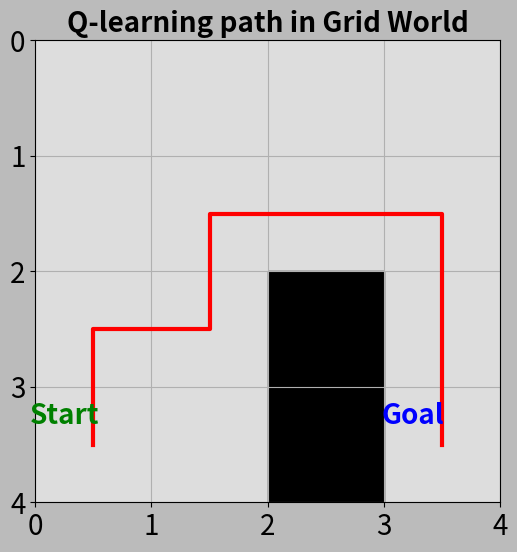

This chart was generated by the following Python code:
import numpy as np
import matplotlib.pyplot as plt
import random

# Create the Q-table and other parameters
Q_table = np.zeros([16,4])

discount = 0.9
learning = 0.8
reward = 0

### Define movement ###

# Starting position
n_init = 3
m_init = 0

n_new = n_init
m_new = m_init

n = n_init
m = m_init

# Start and goal positions
start = (n_init, m_init)
goal = (3, 3)


# Define action values
down = 'down' # 0
right = 'right' # 1
up = 'up' # 2
left = 'left' # 3

action_array = np.array([down, right, up, left])
action_id = 0

### START LEARNING ###
for _ in range(10000):
    while True:
        action = random.choice(action_array)

        if action == 'down' and n < 3:
            if not (n == 1 and m == 2):
                n_new = n + 1
                action_id = 0
                break

        if action == 'right' and m < 3:
            if not (n == 2 and m == 1):
                if not (n == 3 and m == 1):
                    m_new = m + 1
                    action_id = 1
                    break

        if action == 'up' and n > 0:
            n_new = n - 1
            action_id = 2
            break

        if action == 'left' and m > 0:
            if not (n == 2 and m == 3):
                if not (n == 3 and m == 3):
                    m_new = m - 1
                    action_id = 3
                    break


    if n_new == goal[0] and m_new == goal[1]:
        reward = 10
    else:
        reward = -1

    Q_table[4 * n + m][action_id] = Q_table[4 * n + m][action_id] + learning * (reward + discount * Q_table[4 * n_new + m_new][:].max() - Q_table[4 * n + m][action_id])

    n = n_new
    m = m_new

print("")
print("Q table:")
print(Q_table)


### GENERATE PATH ###
rows, cols = 4, 4

# Walls coordinates (row, col)
walls = [(2, 2)]

current_loc = start
coordinate_arrays = np.array([current_loc])

while current_loc != goal:

    current_state = Q_table[4 * current_loc[0] + current_loc[1]][:]
    best_action = current_state.argmax()

    if best_action == 0:
        tempV = current_loc[0]
        tempH = current_loc[1]
        tempV += 1
        current_loc = (tempV, tempH)
    elif best_action == 1:
        tempV = current_loc[0]
        tempH = current_loc[1]
        tempH += 1
        current_loc = (tempV, tempH)
    elif best_action == 2:
        tempV = current_loc[0]
        tempH = current_loc[1]
        tempV -= 1
        current_loc = (tempV, tempH)
    elif best_action == 3:
        tempV = current_loc[0]
        tempH = current_loc[1]
        tempH -= 1
        current_loc = (tempV, tempH)
    else:
        print("If you see this message, then something is wrong with the code!")

    coordinate_arrays = np.vstack((coordinate_arrays, [current_loc]))

print("")
print("Start -> Finish coordinates:")
print(coordinate_arrays)

### PLOTTING ###

fig, ax = plt.subplots(figsize=(6, 6))
fig.patch.set_facecolor('#bbbbbb')  # medium gray

ax.set_xlim(0, cols)
ax.set_ylim(0, rows)
ax.set_xticks(range(cols+1))
ax.set_yticks(range(rows+1))
ax.set_xticklabels(range(cols+1), color='black', fontsize=20)
ax.set_yticklabels(range(rows+1), color='black', fontsize=20)
ax.set_facecolor('#dddddd')  # light gray
ax.grid(True)

# Invert y-axis so 0 is top and increases downwards
ax.invert_yaxis()

# Plot walls: adjust y coordinate since y=0 is top now
for (r, c) in walls:
    ax.add_patch(plt.Rectangle((c, r), 1, 2, color='black'))

# Plot start and goal: shift text by 0.5 to center within cells, adjust y for inverted axis
ax.text(start[1] + 0.25, start[0] + 0.25, 'Start', ha='center', va='center', color='green', fontsize=20, weight='bold')
ax.text(goal[1] + 0.25, goal[0] + 0.25, 'Goal', ha='center', va='center', color='blue', fontsize=20, weight='bold')

# Extract x (column) and y (row) coordinates from your array
x_coords = coordinate_arrays[:, 1] + 0.5  # column + 0.5 to center in cells
y_coords = coordinate_arrays[:, 0] + 0.5  # row + 0.5 to center in cells

# Plot red solid line path
ax.plot(x_coords, y_coords, 'r-', linewidth=3)

plt.title('Q-learning path in Grid World', fontsize=20, weight='bold')
plt.show()


































########
